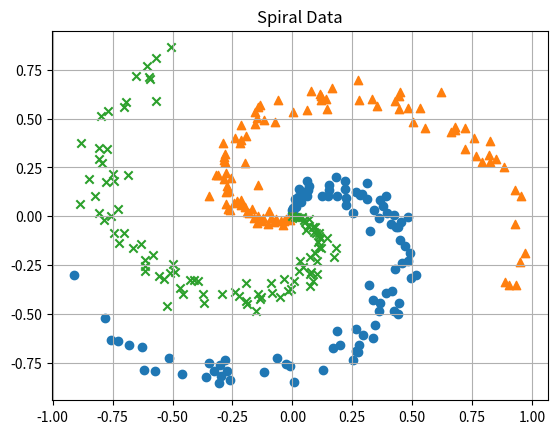

Reproduce this figure in Python.
import numpy as np
import matplotlib.pyplot as plt

def load_data(N=100, K=3):
    x = np.zeros((N*K, 2))  # data
    t = np.zeros(N*K, dtype=np.int32)  # labels

    for j in range(K):
        ix = range(N*j, N*(j+1))
        r = np.linspace(0.0, 1, N)
        theta = np.linspace(j * 4, (j+1) * 4, N) + np.random.randn(N) * 0.2
        x[ix] = np.c_[r * np.sin(theta), r * np.cos(theta)]
        t[ix] = j

    return x, t

if __name__ == '__main__':
    x, t = load_data()
    markers = ['o', '^', 'x']
    for i in range(3):
        plt.scatter(x[t == i, 0], x[t == i, 1], marker=markers[i])
    plt.title("Spiral Data")
    plt.grid(True)
    plt.show()
